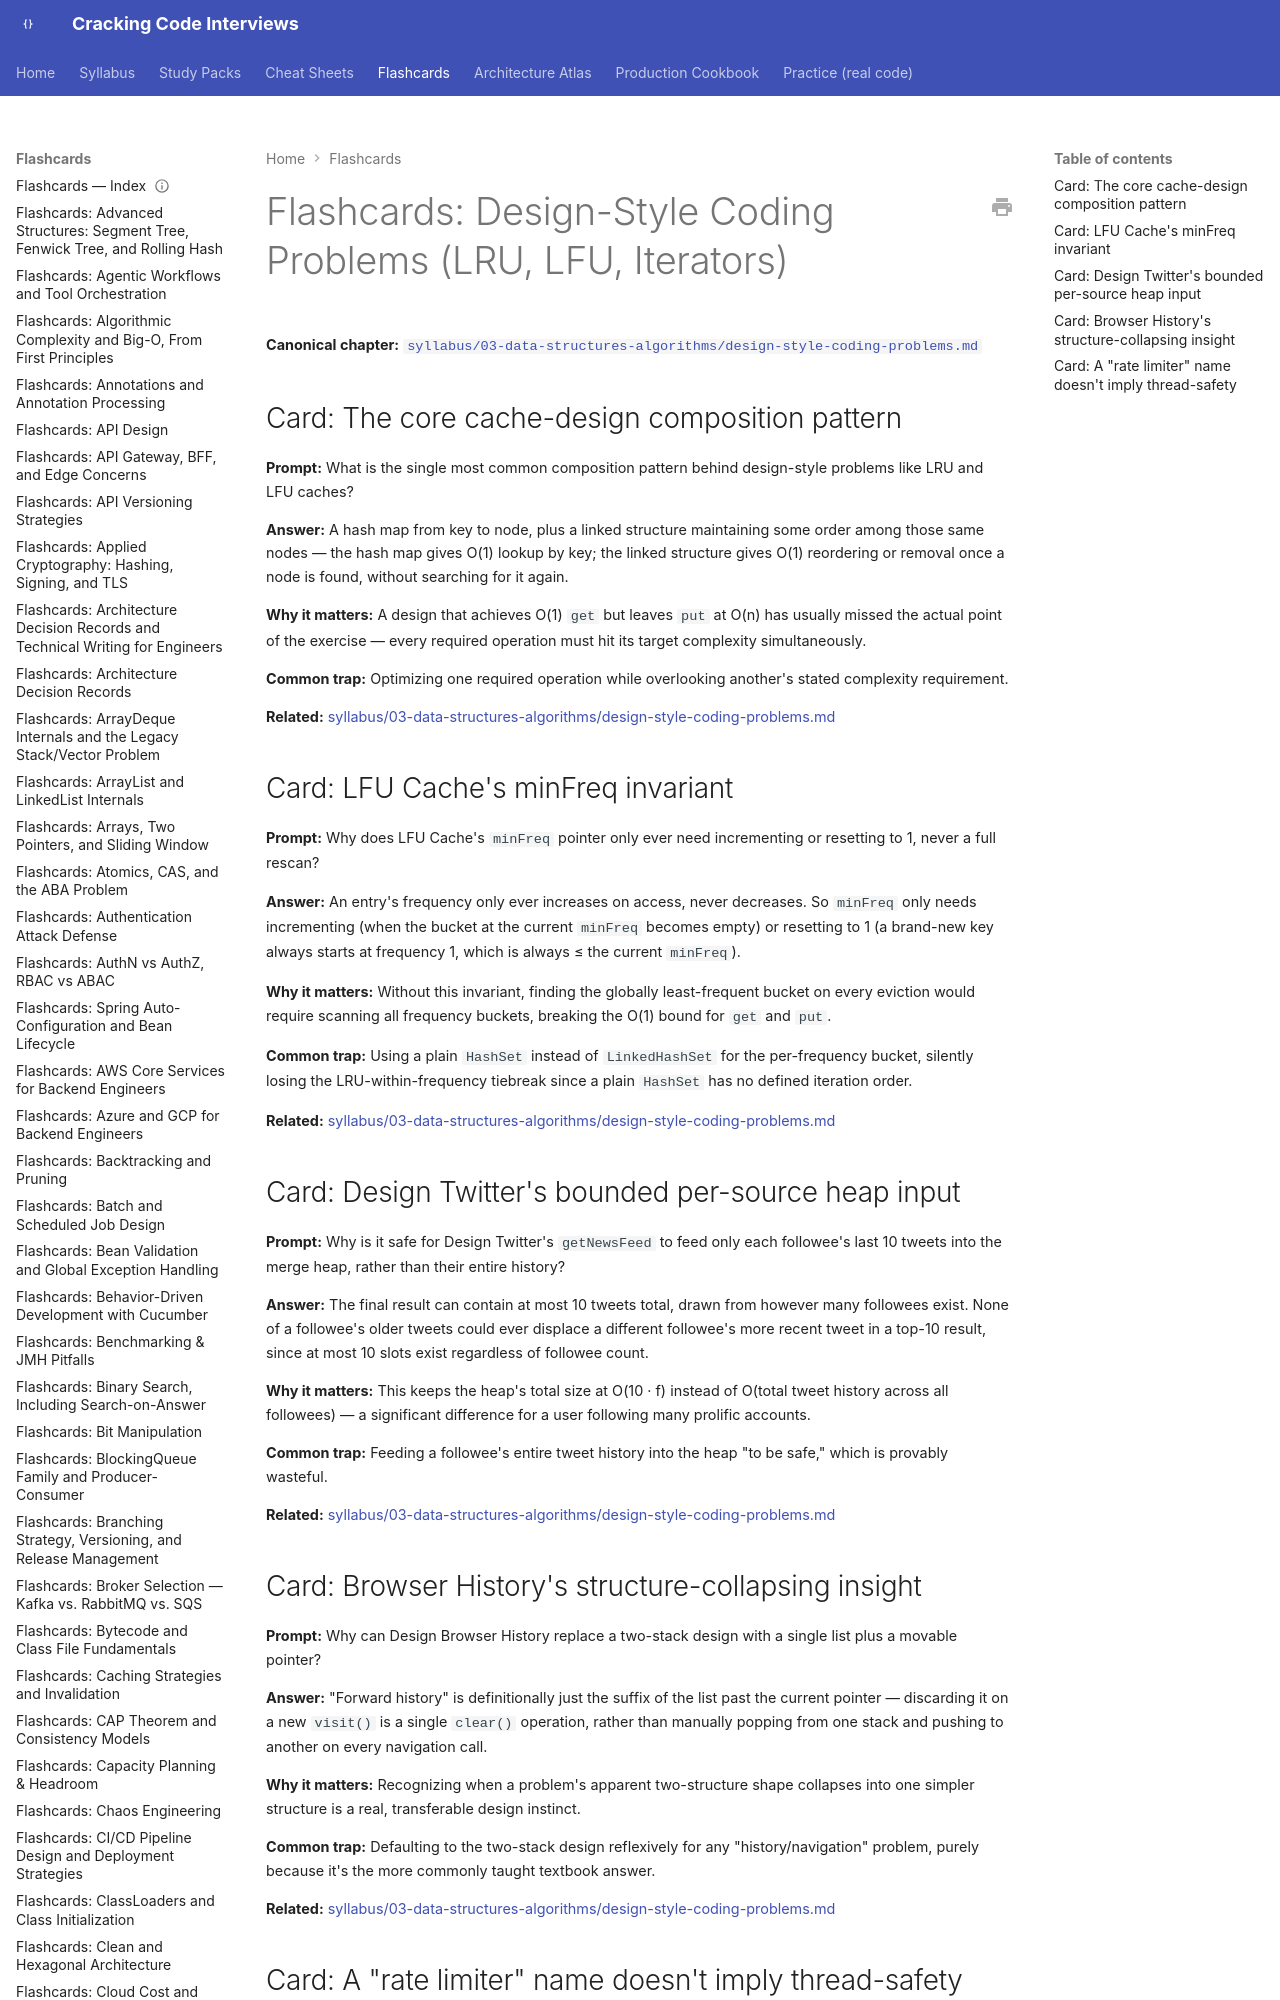

repository: JuanMelendres/cracking-code-interviews · page: flashcards/design-style-coding-problems/index.html · generator: mkdocs

---
title: "Flashcards: Design-Style Coding Problems (LRU, LFU, Iterators)"
slug: design-style-coding-problems
document_type: flashcard-deck
domain: 03-data-structures-algorithms
topic_id: T-2115
canonical: ../syllabus/03-data-structures-algorithms/design-style-coding-problems.md
last_updated: 2026-09-07
---

# Flashcards: Design-Style Coding Problems (LRU, LFU, Iterators)

**Canonical chapter:** [`syllabus/03-data-structures-algorithms/design-style-coding-problems.md`](../syllabus/03-data-structures-algorithms/design-style-coding-problems.md)
